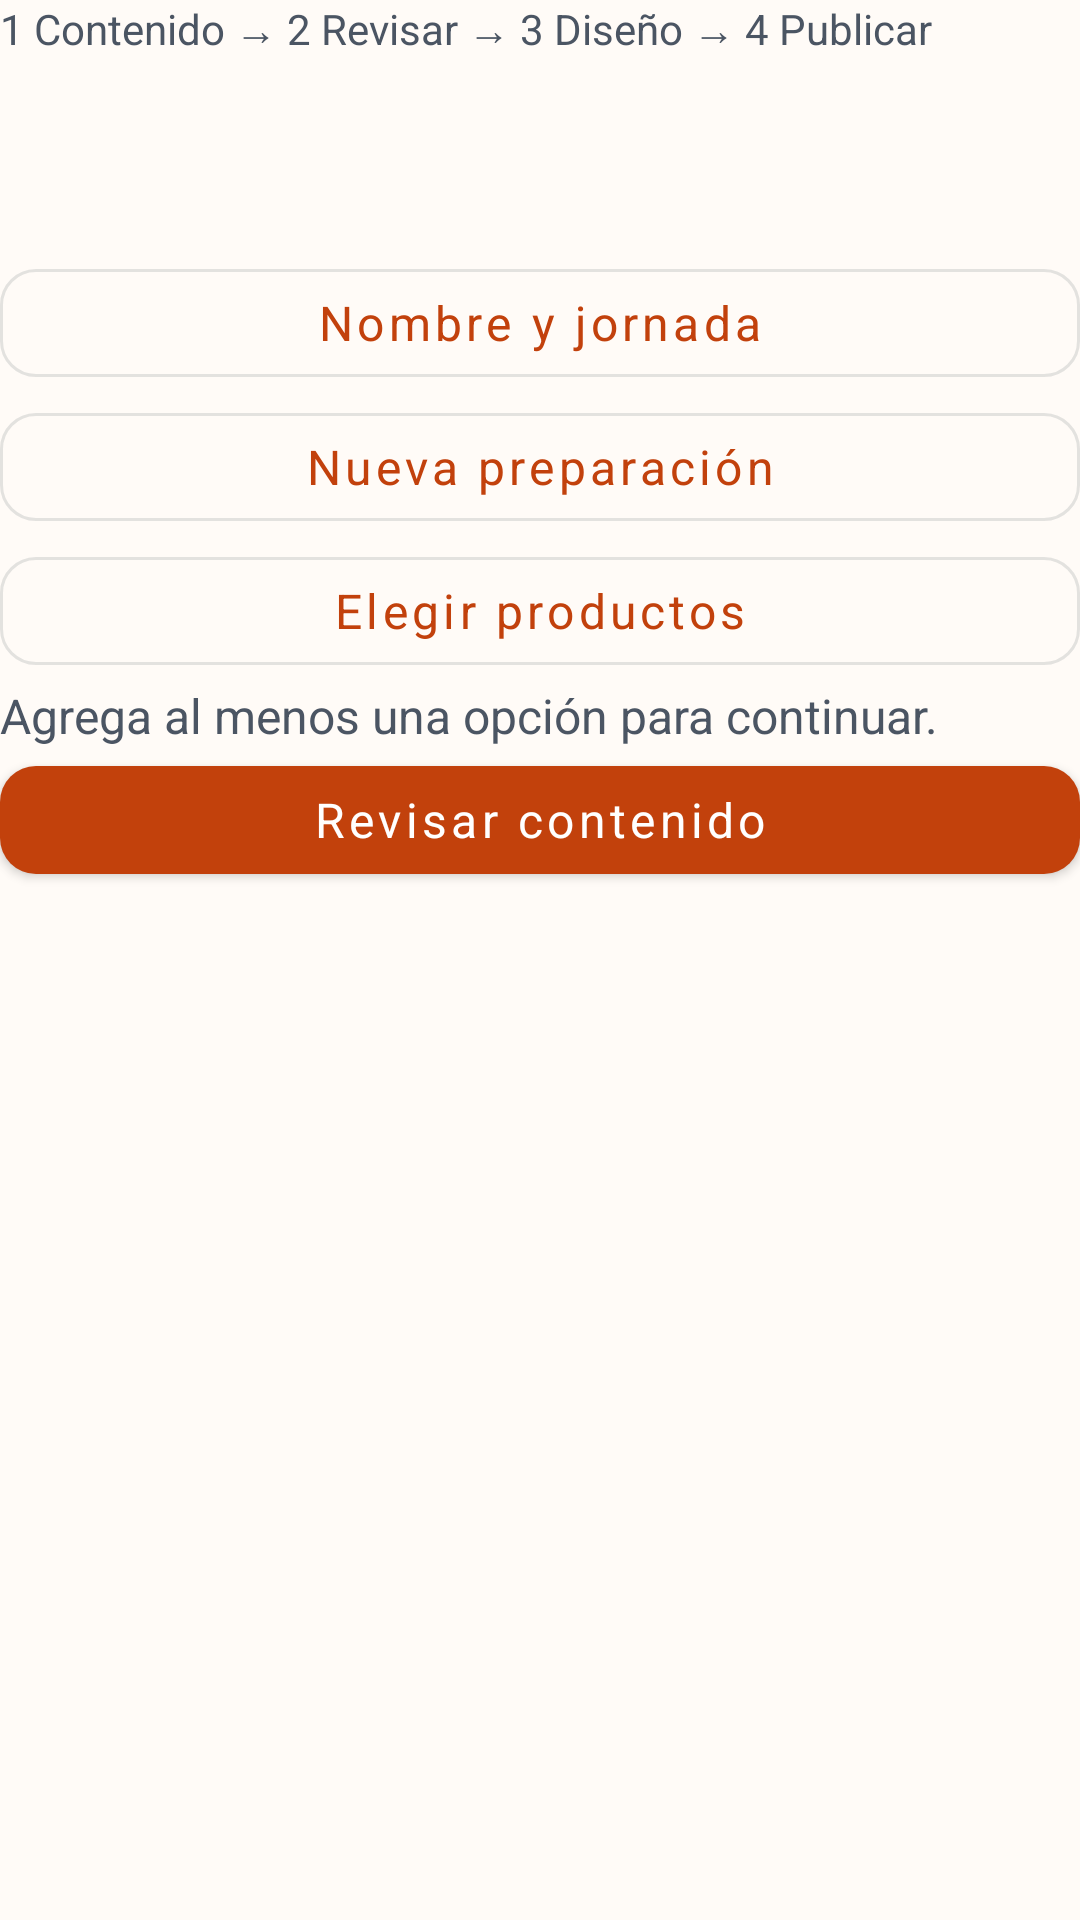

Write the Android layout XML for this screen, with the resource values it uses.
<!-- AndroidManifest.xml: application theme Theme.ChambIA -->
<!-- res/layout/fragment_preparation.xml -->
<LinearLayout xmlns:android="http://schemas.android.com/apk/res/android" android:layout_width="match_parent" android:layout_height="wrap_content" android:orientation="vertical">
    <TextView android:layout_width="match_parent" android:layout_height="wrap_content" android:text="@string/preparation_help" android:textSize="14sp" android:textColor="@color/text_secondary" />
    <TextView android:id="@+id/title" android:layout_width="match_parent" android:layout_height="wrap_content" android:textSize="24sp" android:textStyle="bold" android:textColor="@color/text_primary" android:layout_marginVertical="16dp" />
    <com.google.android.material.button.MaterialButton android:id="@+id/details" style="@style/Widget.Chambia.OutlinedButton" android:layout_width="match_parent" android:layout_height="wrap_content" android:text="@string/draft_details" />
    <com.google.android.material.button.MaterialButton android:id="@+id/new_draft" style="@style/Widget.Chambia.OutlinedButton" android:layout_width="match_parent" android:layout_height="wrap_content" android:text="@string/new_draft" />
    <com.google.android.material.button.MaterialButton android:id="@+id/add" style="@style/Widget.Chambia.OutlinedButton" android:layout_width="match_parent" android:layout_height="wrap_content" android:text="@string/add_to_offer" />
    <FrameLayout android:id="@+id/meal_editor" android:layout_width="match_parent" android:layout_height="wrap_content" />
    <TextView android:id="@+id/empty" android:layout_width="match_parent" android:layout_height="wrap_content" android:text="@string/offer_empty" android:textColor="@color/text_secondary" android:textSize="16sp" />
    <androidx.recyclerview.widget.RecyclerView android:id="@+id/items" android:layout_width="match_parent" android:layout_height="wrap_content" android:nestedScrollingEnabled="false" />
    <com.google.android.material.button.MaterialButton android:id="@+id/review" android:layout_width="match_parent" android:layout_height="wrap_content" android:text="@string/review_menu" />
</LinearLayout>
<!-- resources referenced by this layout -->
<resources>
  <color name="text_primary">#1F2937</color>
  <color name="text_secondary">#4B5563</color>
  <string name="add_to_offer">Elegir productos</string>
  <string name="draft_details">Nombre y jornada</string>
  <string name="new_draft">Nueva preparación</string>
  <string name="offer_empty">Agrega al menos una opción para continuar.</string>
  <string name="preparation_help">1 Contenido → 2 Revisar → 3 Diseño → 4 Publicar</string>
  <string name="review_menu">Revisar contenido</string>
  <style name="Widget.Chambia.OutlinedButton" parent="Widget.MaterialComponents.Button.OutlinedButton">
          <item name="android:textColor">@color/primary</item>
          <item name="android:minHeight">48dp</item>
          <item name="android:textAllCaps">false</item>
          <item name="cornerRadius">12dp</item>
      </style>
  <style name="Theme.ChambIA" parent="Theme.MaterialComponents.DayNight.NoActionBar">
          <item name="colorPrimary">@color/primary</item>
          <item name="colorPrimaryVariant">@color/primary_pressed</item>
          <item name="colorOnPrimary">@color/on_primary</item>
          <item name="colorSecondary">@color/secondary</item>
          <item name="colorSurface">@color/surface</item>
          <item name="colorOnSurface">@color/text_primary</item>
          <item name="colorError">@color/error</item>
          <item name="android:colorBackground">@color/background</item>
          <item name="android:statusBarColor">@color/background</item>
          <item name="android:navigationBarColor">@color/background</item>
          <item name="android:windowLightStatusBar">@bool/light_system_bars</item>
          <item name="android:windowLightNavigationBar">@bool/light_system_bars</item>
          <item name="android:fontFamily">sans-serif</item>
          <item name="materialButtonStyle">@style/Widget.Chambia.Button</item>
      </style>
  <color name="primary">#C2410C</color>
  <color name="primary_pressed">#9A3412</color>
  <color name="on_primary">#FFFFFF</color>
  <color name="secondary">#7C3AED</color>
  <color name="surface">#FFFFFF</color>
  <color name="error">#B91C1C</color>
  <color name="background">#FFFBF7</color>
  <style name="Widget.Chambia.Button" parent="Widget.MaterialComponents.Button">
          <item name="android:textColor">@color/button_text</item>
          <item name="backgroundTint">@color/button_background</item>
          <item name="android:minHeight">48dp</item>
          <item name="android:textSize">16sp</item>
          <item name="android:textAllCaps">false</item>
          <item name="cornerRadius">12dp</item>
      </style>
</resources>
